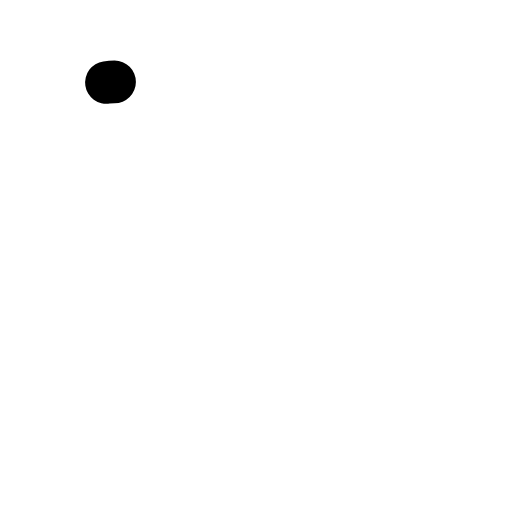
t = 0.00 s
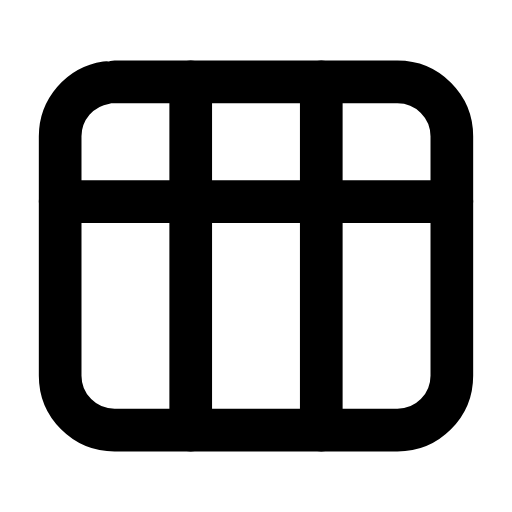
t = 0.24 s
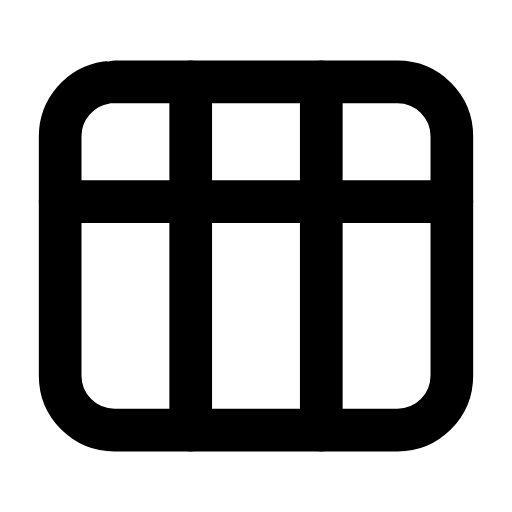
t = 0.47 s
t = 0.68 s: frame unchanged from t = 0.47 s, image omitted
t = 0.95 s: frame unchanged from t = 0.47 s, image omitted
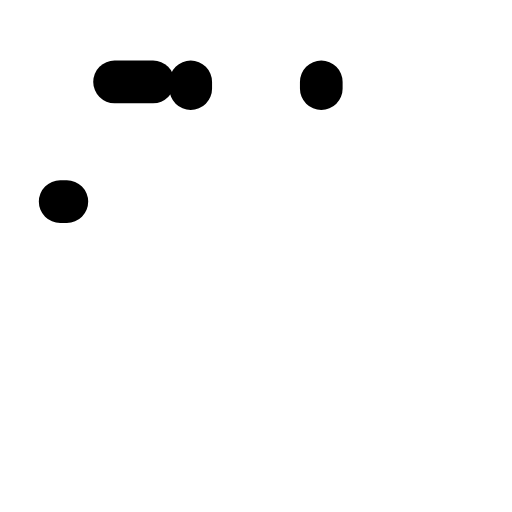
t = 1.17 s

The animated SVG that drew these frames (rendered in a browser with its animation timeline set to each time). Animation: 2 SMIL elements (animate=2); one cycle of 1.40 s, repeats indefinitely.

<svg xmlns="http://www.w3.org/2000/svg" width="24" height="24" viewBox="0 0 24 24" fill="none"><g transform="translate(-0.24 -0.24) scale(1.02)"><rect stroke="currentColor" stroke-width="1.961" stroke-linecap="round" stroke-linejoin="round" fill="none" x="3" y="4" width="18" height="16" rx="2.5" pathLength="1" stroke-dasharray="1"><animate attributeName="stroke-dashoffset" values="1;1;0;0;0;0;1;1;1" keyTimes="0;0;0.189;0.45;0.6;0.774;0.9;0.9;1" dur="1.4s" repeatCount="indefinite" calcMode="spline" keySplines="0.16 1 0.3 1;0.16 1 0.3 1;0.16 1 0.3 1;0.16 1 0.3 1;0.16 1 0.3 1;0.16 1 0.3 1;0.16 1 0.3 1;0.16 1 0.3 1"/></rect><path stroke="currentColor" stroke-width="1.961" stroke-linecap="round" stroke-linejoin="round" fill="none" d="M9 4L9 20M15 4L15 20M3 9.5L21 9.5" pathLength="1" stroke-dasharray="1"><animate attributeName="stroke-dashoffset" values="1;1;0;0;0;0;1;1;1" keyTimes="0;0.0315;0.2205;0.45;0.6;0.753;0.879;0.9;1" dur="1.4s" repeatCount="indefinite" calcMode="spline" keySplines="0.16 1 0.3 1;0.16 1 0.3 1;0.16 1 0.3 1;0.16 1 0.3 1;0.16 1 0.3 1;0.16 1 0.3 1;0.16 1 0.3 1;0.16 1 0.3 1"/></path></g></svg>
